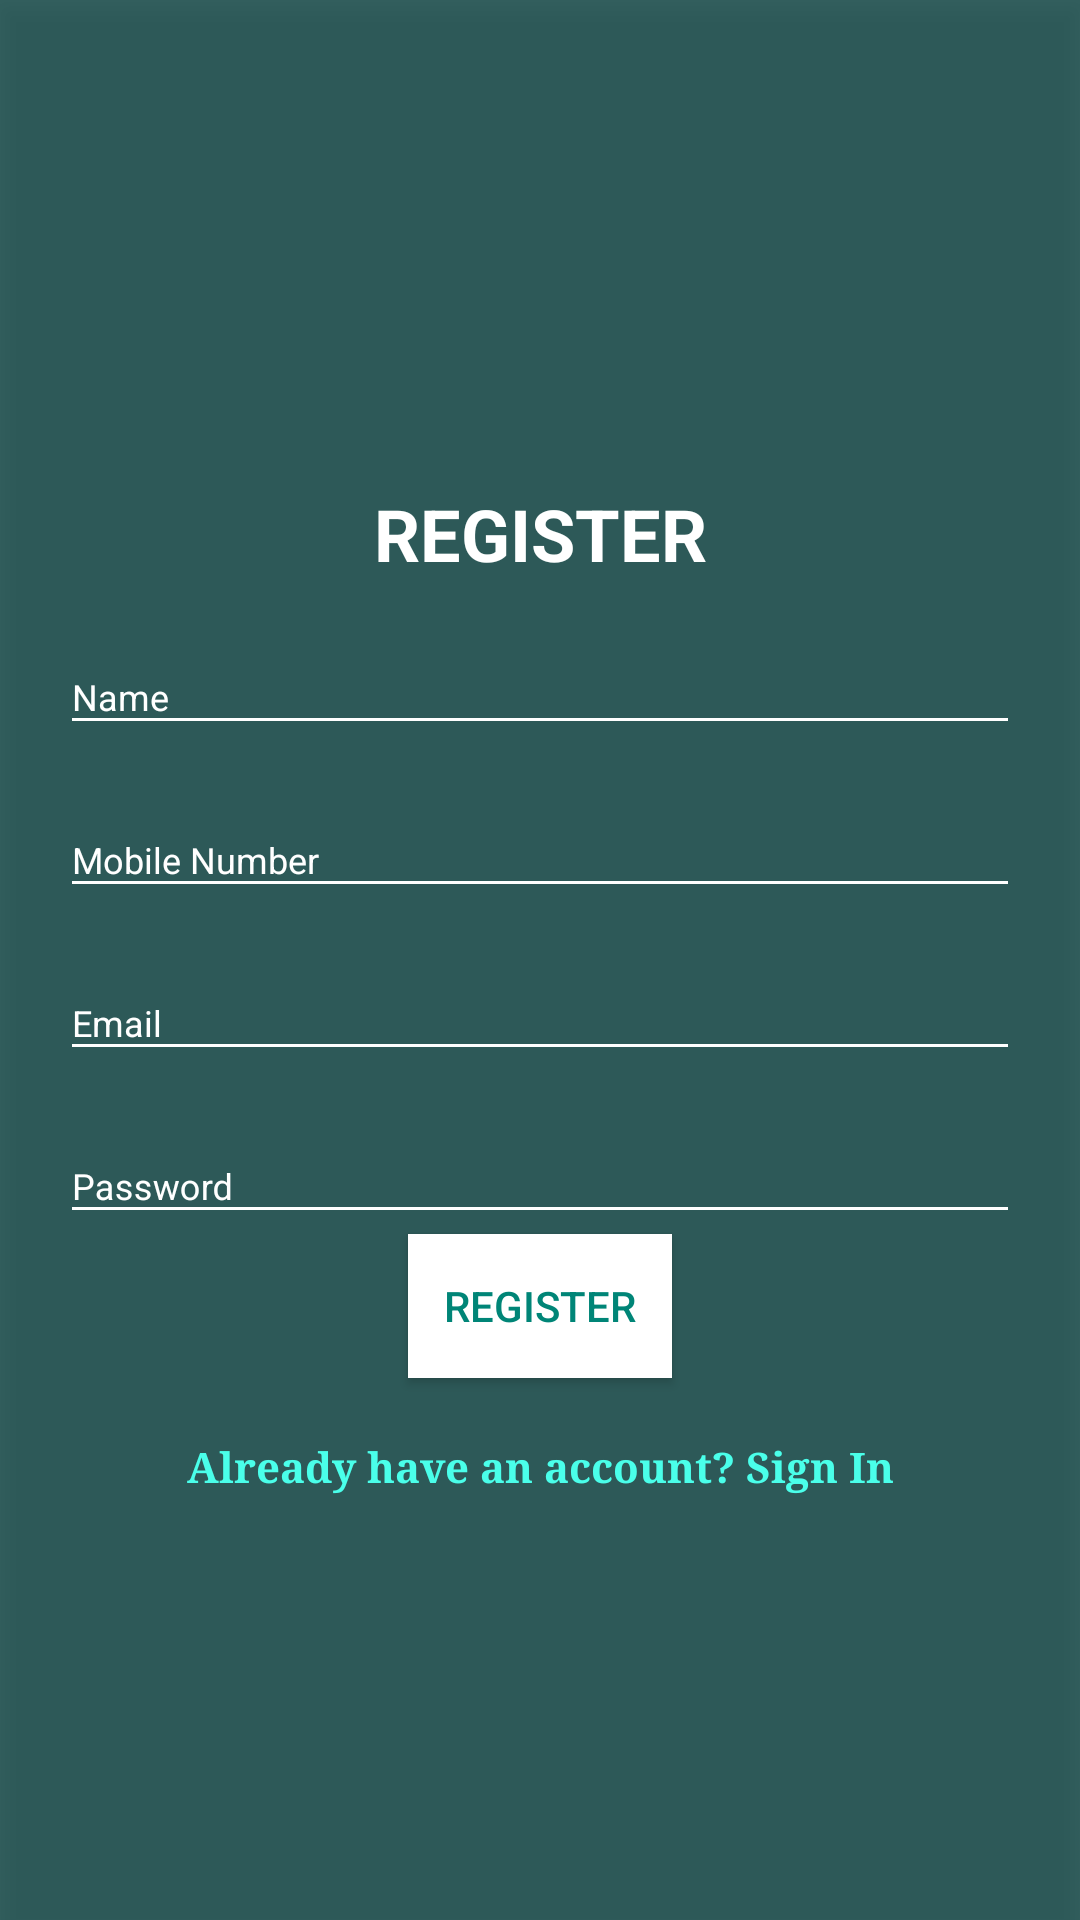

This screen was rendered from an Android layout file. Write that file and the resources it references.
<!-- AndroidManifest.xml: application theme AppTheme -->
<!-- res/layout/sign_up_fragment.xml -->
<?xml version="1.0" encoding="utf-8"?>
<LinearLayout
    xmlns:android="http://schemas.android.com/apk/res/android"
    xmlns:app="http://schemas.android.com/apk/res-auto"
    style="@style/loginCard"
    android:elevation="5dp"
    android:layout_gravity="center"
    android:layout_marginTop="@dimen/loginViewsMargin"
    android:layout_marginBottom="@dimen/loginViewsMargin"
    android:background="@color/white_opac"
    xmlns:tools="http://schemas.android.com/tools"
    tools:context=".login.SignUpFragment">

    <LinearLayout
        style="@style/linearParent"
        android:layout_gravity="center"
        android:padding="@dimen/loginViewsMargin">

        <TextView
            style="@style/headerTextPrimary"
            android:text="@string/register"
            android:textColor="@color/colorWhite"
            android:layout_marginTop="@dimen/loginViewsMargin"/>

        <com.google.android.material.textfield.TextInputLayout
            style="@style/parent"
            android:textColorHint="@color/colorWhite"
            android:layout_marginTop="@dimen/signup_text_margin_top">
            <EditText
                style="@style/modifiedEditText"
                android:textColorHint="@color/colorWhite"
                android:textColorLink="@color/colorWhite"
                android:textColorHighlight="@color/colorWhite"
                android:textColor="@color/colorAccent"
                android:backgroundTint="@color/colorWhite"
                android:inputType="text"
                android:maxLines="1"
                android:hint="Name"/>
        </com.google.android.material.textfield.TextInputLayout>

        <com.google.android.material.textfield.TextInputLayout
            style="@style/parent"
            android:textColorHint="@color/colorWhite"
            android:layout_marginTop="@dimen/signup_text_margin_top">
            <EditText
                style="@style/modifiedEditText"
                android:textColorHint="@color/colorWhite"
                android:textColorLink="@color/colorWhite"
                android:textColorHighlight="@color/colorWhite"
                android:textColor="@color/colorAccent"
                android:backgroundTint="@color/colorWhite"
                android:inputType="text"
                android:maxLines="1"
                android:hint="Mobile Number"/>
        </com.google.android.material.textfield.TextInputLayout>

        <com.google.android.material.textfield.TextInputLayout
            style="@style/parent"
            android:textColorHint="@color/colorWhite"
            android:layout_marginTop="@dimen/signup_text_margin_top">
            <EditText
                style="@style/modifiedEditText"
                android:textColorHint="@color/colorWhite"
                android:textColorLink="@color/colorWhite"
                android:textColorHighlight="@color/colorWhite"
                android:textColor="@color/colorAccent"
                android:backgroundTint="@color/colorWhite"
                android:inputType="textEmailAddress"
                android:maxLines="1"
                android:hint="@string/login_email_hint"/>
        </com.google.android.material.textfield.TextInputLayout>

        <com.google.android.material.textfield.TextInputLayout
            style="@style/parent"
            android:textColorHint="@color/colorWhite"
            android:layout_marginTop="@dimen/signup_text_margin_top">
            <EditText
                style="@style/modifiedEditText"
                android:textColorHint="@color/colorWhite"
                android:textColorLink="@color/colorWhite"
                android:textColorHighlight="@color/colorWhite"
                android:textColor="@color/colorAccent"
                android:backgroundTint="@color/colorWhite"
                android:hint="@string/login_password_hint"
                android:maxLines="1"
                android:inputType="textPassword"/>
        </com.google.android.material.textfield.TextInputLayout>

        <androidx.appcompat.widget.AppCompatButton
            android:id="@+id/buttonRegister"
            android:layout_width="wrap_content"
            android:layout_height="wrap_content"
            android:textColor="@color/colorSecondary"
            android:background="@color/colorWhite"
            android:elevation="2dp"
            android:layout_gravity="center"
            android:text="Register" />

        <TextView
            style="@style/parent"
            android:textAlignment="center"
            android:textStyle="bold"
            android:textColor="@color/colorAccent"
            android:typeface="serif"
            android:text="@string/signup_login_hint"
            android:layout_marginTop="@dimen/loginViewsMargin"/>

    </LinearLayout>
</LinearLayout>
<!-- resources referenced by this layout -->
<resources>
  <color name="colorAccent">#4AFFEA</color>
  <color name="colorSecondary">#008577</color>
  <color name="colorWhite">#fff</color>
  <color name="white_opac">#CC053D3B</color>
  <dimen name="loginViewsMargin">20dp</dimen>
  <dimen name="signup_text_margin_top">10dp</dimen>
  <string name="login_email_hint">Email</string>
  <string name="login_password_hint">Password</string>
  <string name="register">REGISTER</string>
  <string name="signup_login_hint">Already have an account? Sign In</string>
  <style name="headerTextPrimary" parent="headerText">
          <item name="android:textColor">@color/colorPrimary</item>
      </style>
  <style name="linearParent" parent="parent">
          <item name="android:orientation">vertical</item>
      </style>
  <style name="loginCard" parent="parent" />
  <style name="modifiedEditText" parent="parent">
          <item name="android:textSize">@dimen/newsMoreTextSize</item>
          <item name="android:backgroundTint">@color/colorPrimary</item>
      </style>
  <style name="parent">
          <item name="android:layout_width">match_parent</item>
          <item name="android:layout_height">wrap_content</item>
  
      </style>
  <style name="AppTheme" parent="Theme.AppCompat.Light.DarkActionBar">
          
          <item name="colorPrimary">@color/colorPrimary</item>
          <item name="colorPrimaryDark">@color/colorPrimaryDark</item>
          <item name="colorAccent">@color/colorAccent</item>
  
      </style>
  <style name="headerText" parent="parent">
          <item name="android:textSize">@dimen/headerTextSize</item>
          <item name="android:textAlignment">center</item>
          <item name="android:textColor">@color/whiteTextColor</item>
          <item name="android:textStyle">bold</item>
      </style>
  <color name="colorPrimary">#21376d</color>
  <dimen name="newsMoreTextSize">12sp</dimen>
  <color name="colorPrimaryDark">#162549</color>
  <dimen name="headerTextSize">24sp</dimen>
  <color name="whiteTextColor">#fff</color>
</resources>
